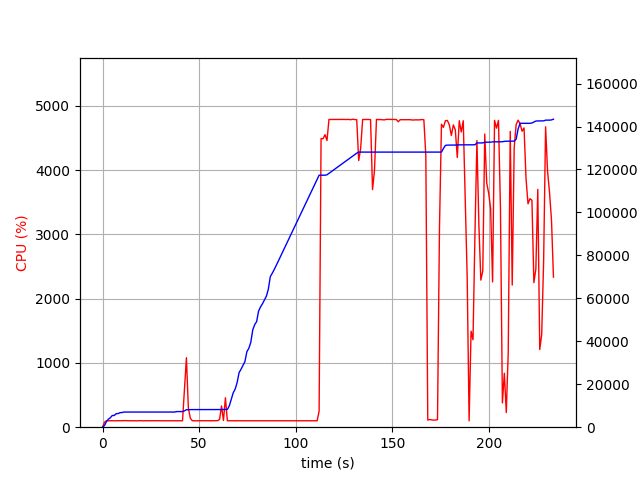

The file beside this chart, header and first rows:
elapsed_time, nproc, cpu, mem_real, mem_virtual
3.838539123535156e-05, 1, 0.0, 8.965, 3186
1.007, 1, 76.5, 810.8, 1685
2.014, 1, 100.2, 2601, 4933
3.021, 1, 99.3, 3751, 6677
4.03, 1, 101.2, 4385, 6783
5.038, 1, 101.2, 5445, 8575
6.045, 1, 100.2, 5453, 8575
7.053, 1, 99.2, 6287, 10735
8.061, 1, 101.2, 6363, 10735
9.069, 1, 100.2, 6771, 10735
10.08, 1, 101.1, 6821, 10735
11.08, 1, 100.3, 7057, 10735
12.09, 1, 103.0, 7057, 10735
13.1, 1, 99.9, 7057, 10735
14.11, 1, 101.0, 7057, 10735
15.12, 1, 100.0, 7057, 10735
16.13, 1, 101.0, 7057, 10735
17.14, 1, 99.0, 7057, 10735
18.15, 1, 100.0, 7057, 10735
19.16, 1, 100.0, 7057, 10735
20.17, 1, 102.0, 7057, 10735
21.18, 1, 99.0, 7057, 10735
22.19, 1, 101.0, 7057, 10735
23.21, 1, 99.9, 7057, 10735
24.21, 1, 101.1, 7057, 10735
25.22, 1, 100.0, 7057, 10735
26.23, 1, 101.0, 7057, 10735
27.24, 1, 100.1, 7057, 10735
28.25, 1, 101.1, 7057, 10735
29.26, 1, 99.9, 7057, 10735
30.27, 1, 100.0, 7057, 10735
31.28, 1, 100.1, 7057, 10735
32.29, 1, 101.1, 7057, 10735
33.3, 1, 100.0, 7057, 10735
34.31, 1, 101.0, 7057, 10735
35.32, 1, 100.0, 7057, 10735
36.33, 1, 99.9, 7057, 10735
37.34, 1, 101.0, 7057, 10735
38.35, 1, 100.0, 7275, 10747
39.36, 1, 101.0, 7275, 10747
40.37, 1, 100.1, 7275, 10747
41.38, 1, 100.1, 7275, 10747
42.39, 1, 604.5, 7605, 14394
43.4, 1, 1082, 8143, 14970
44.41, 1, 300.6, 8173, 14970
45.41, 1, 140.0, 8199, 15050
46.42, 1, 101.2, 8199, 15050
47.43, 1, 100.1, 8199, 15050
48.44, 1, 99.2, 8199, 15050
49.45, 1, 100.2, 8199, 15050
50.45, 1, 101.2, 8207, 15050
51.46, 1, 101.0, 8207, 15050
52.47, 1, 100.0, 8207, 15050
53.48, 1, 101.0, 8207, 15050
54.49, 1, 100.1, 8207, 15050
55.5, 1, 100.1, 8207, 15050
56.51, 1, 100.1, 8207, 15050
57.52, 1, 100.2, 8207, 15050
58.53, 1, 101.0, 8207, 15050
59.54, 1, 102.0, 8207, 15050
... 171 more rows
